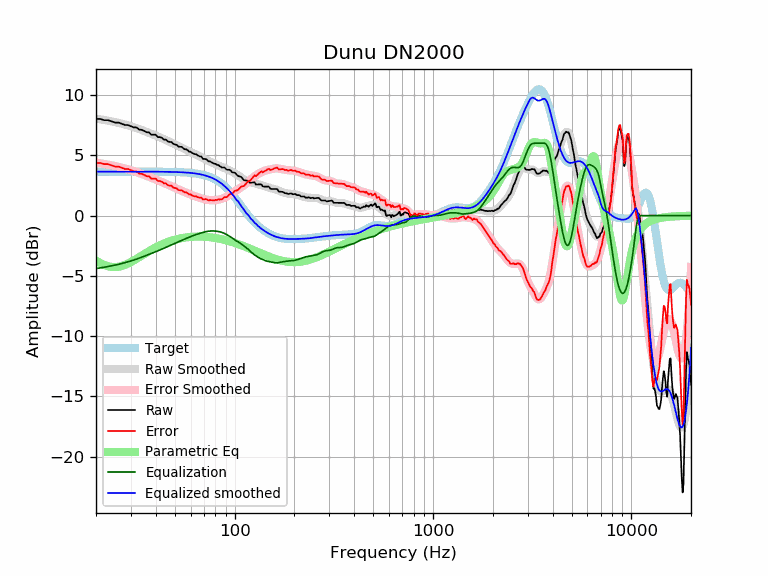

Data behind this chart, as committed beside it:
frequency, raw, error, smoothed, error_smoothed, equalization, parametric_eq, equalized_raw, equalized_smoothed, target
20, 8.01, 4.37, 8.04, 4.39, -4.39, -3.74, 3.62, 3.65, 3.65
21, 8.01, 4.37, 7.99, 4.34, -4.34, -3.94, 3.68, 3.65, 3.65
22, 7.91, 4.27, 7.93, 4.28, -4.28, -4.09, 3.63, 3.65, 3.65
23, 7.91, 4.27, 7.87, 4.22, -4.22, -4.20, 3.69, 3.65, 3.65
24, 7.81, 4.17, 7.81, 4.16, -4.16, -4.26, 3.65, 3.65, 3.65
25, 7.71, 4.07, 7.75, 4.10, -4.10, -4.27, 3.61, 3.65, 3.65
26, 7.71, 4.07, 7.69, 4.04, -4.04, -4.24, 3.67, 3.65, 3.65
27, 7.61, 3.97, 7.62, 3.97, -3.97, -4.18, 3.64, 3.65, 3.65
28, 7.51, 3.86, 7.55, 3.90, -3.90, -4.09, 3.61, 3.65, 3.65
29, 7.51, 3.86, 7.48, 3.83, -3.83, -3.98, 3.68, 3.65, 3.65
30, 7.41, 3.76, 7.41, 3.76, -3.76, -3.85, 3.65, 3.65, 3.65
31, 7.31, 3.66, 7.33, 3.69, -3.69, -3.72, 3.63, 3.65, 3.65
32, 7.31, 3.66, 7.26, 3.61, -3.61, -3.58, 3.70, 3.65, 3.65
33, 7.14, 3.49, 7.18, 3.53, -3.53, -3.45, 3.61, 3.65, 3.65
34, 7.11, 3.46, 7.10, 3.45, -3.45, -3.32, 3.66, 3.65, 3.65
35, 7.02, 3.38, 7.02, 3.37, -3.37, -3.19, 3.65, 3.64, 3.64
36, 6.91, 3.26, 6.94, 3.29, -3.29, -3.06, 3.61, 3.64, 3.64
37, 6.91, 3.26, 6.86, 3.22, -3.22, -2.95, 3.69, 3.64, 3.64
38, 6.71, 3.06, 6.78, 3.14, -3.14, -2.84, 3.57, 3.64, 3.64
39, 6.71, 3.07, 6.71, 3.07, -3.07, -2.73, 3.64, 3.64, 3.64
40, 6.71, 3.07, 6.63, 2.99, -2.99, -2.64, 3.71, 3.64, 3.64
41, 6.51, 2.87, 6.56, 2.92, -2.92, -2.55, 3.58, 3.64, 3.64
42, 6.51, 2.87, 6.49, 2.85, -2.85, -2.46, 3.66, 3.64, 3.64
43, 6.45, 2.81, 6.41, 2.78, -2.78, -2.39, 3.67, 3.64, 3.64
44, 6.31, 2.67, 6.34, 2.71, -2.71, -2.31, 3.60, 3.63, 3.63
45, 6.31, 2.67, 6.27, 2.63, -2.63, -2.25, 3.67, 3.63, 3.63
46, 6.15, 2.52, 6.19, 2.56, -2.56, -2.19, 3.59, 3.63, 3.63
47, 6.10, 2.48, 6.12, 2.49, -2.49, -2.13, 3.61, 3.63, 3.63
48, 6.10, 2.48, 6.05, 2.42, -2.42, -2.08, 3.68, 3.62, 3.62
49, 5.95, 2.33, 5.98, 2.36, -2.36, -2.04, 3.59, 3.62, 3.62
50, 5.90, 2.29, 5.91, 2.29, -2.29, -2.00, 3.61, 3.62, 3.62
51, 5.86, 2.25, 5.84, 2.23, -2.23, -1.96, 3.63, 3.61, 3.61
52, 5.73, 2.12, 5.78, 2.17, -2.17, -1.93, 3.56, 3.61, 3.61
53, 5.70, 2.10, 5.71, 2.11, -2.11, -1.90, 3.59, 3.60, 3.60
54, 5.70, 2.11, 5.65, 2.06, -2.06, -1.87, 3.64, 3.59, 3.59
55, 5.59, 2.00, 5.59, 2.00, -2.00, -1.85, 3.59, 3.59, 3.59
56, 5.50, 1.92, 5.53, 1.95, -1.95, -1.83, 3.55, 3.58, 3.58
57, 5.50, 1.93, 5.46, 1.89, -1.89, -1.81, 3.61, 3.57, 3.57
58, 5.41, 1.85, 5.40, 1.84, -1.84, -1.79, 3.57, 3.56, 3.56
59, 5.30, 1.75, 5.34, 1.79, -1.79, -1.78, 3.51, 3.55, 3.55
60, 5.30, 1.76, 5.28, 1.74, -1.74, -1.77, 3.56, 3.54, 3.54
61, 5.20, 1.67, 5.22, 1.69, -1.69, -1.76, 3.51, 3.53, 3.53
62, 5.14, 1.63, 5.16, 1.65, -1.65, -1.75, 3.49, 3.51, 3.51
63, 5.10, 1.60, 5.11, 1.61, -1.61, -1.74, 3.49, 3.50, 3.50
64, 5.09, 1.60, 5.05, 1.57, -1.57, -1.74, 3.52, 3.48, 3.48
65, 5.00, 1.53, 5.00, 1.53, -1.53, -1.74, 3.46, 3.47, 3.47
66, 4.94, 1.50, 4.95, 1.50, -1.50, -1.74, 3.45, 3.45, 3.45
67, 4.90, 1.47, 4.89, 1.46, -1.46, -1.74, 3.43, 3.43, 3.43
68, 4.90, 1.49, 4.84, 1.43, -1.43, -1.74, 3.47, 3.41, 3.41
69, 4.72, 1.33, 4.78, 1.40, -1.40, -1.75, 3.32, 3.38, 3.38
70, 4.70, 1.34, 4.73, 1.37, -1.37, -1.75, 3.32, 3.36, 3.36
71, 4.70, 1.37, 4.68, 1.35, -1.35, -1.76, 3.35, 3.33, 3.33
72, 4.66, 1.36, 4.62, 1.32, -1.32, -1.77, 3.33, 3.30, 3.30
73, 4.58, 1.31, 4.58, 1.31, -1.31, -1.77, 3.27, 3.27, 3.27
74, 4.49, 1.26, 4.53, 1.29, -1.29, -1.78, 3.20, 3.24, 3.24
75, 4.49, 1.29, 4.48, 1.28, -1.28, -1.79, 3.21, 3.20, 3.20
76, 4.44, 1.28, 4.44, 1.27, -1.27, -1.81, 3.17, 3.16, 3.16
77, 4.39, 1.27, 4.39, 1.27, -1.27, -1.82, 3.12, 3.12, 3.12
78, 4.34, 1.26, 4.35, 1.27, -1.27, -1.83, 3.07, 3.08, 3.08
79, 4.29, 1.26, 4.31, 1.28, -1.28, -1.84, 3.02, 3.03, 3.03
... 553 more rows
